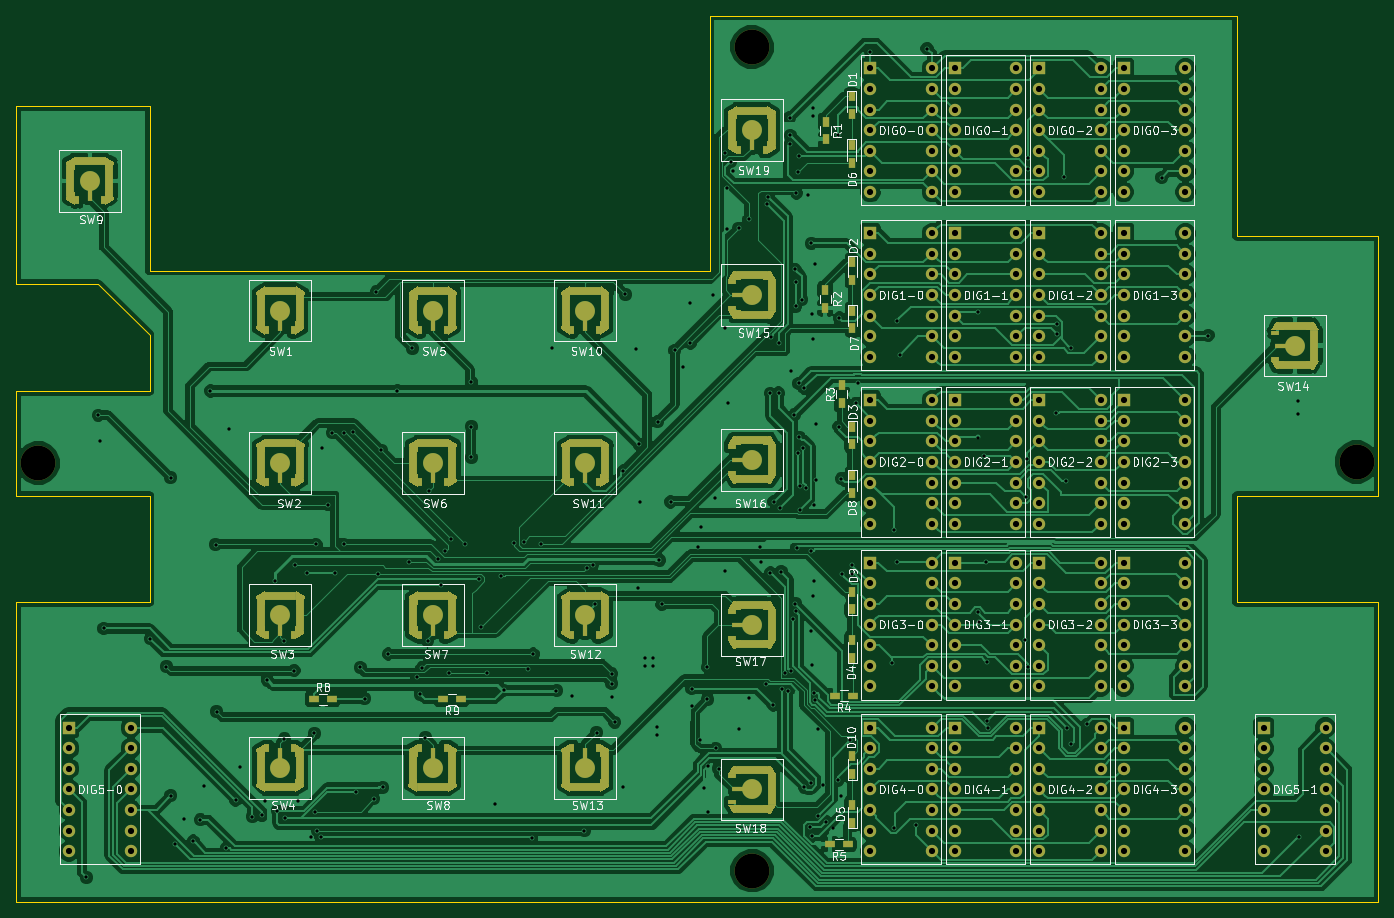
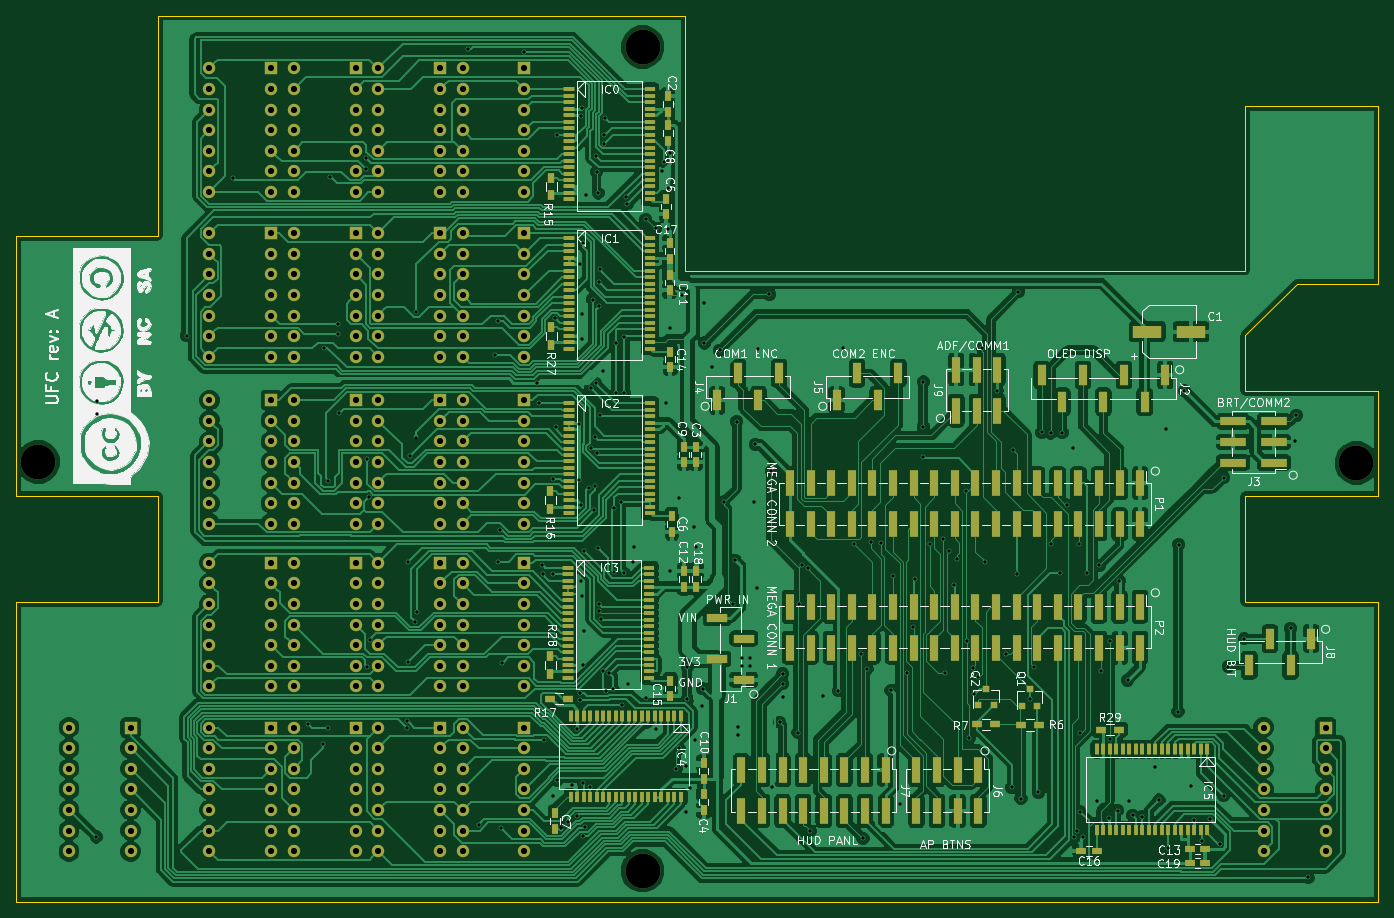
Circuit board: 9 layer files. Board 168.0 x 109.2 mm.
- bottom_copper: UFC-B.Cu.gbl (390424 bytes)
- bottom_mask: UFC-B.Mask.gbs (38460 bytes)
- bottom_silk: UFC-B.SilkS.gbo (112082 bytes)
- outline: UFC-Edge.Cuts.gm1 (1401 bytes)
- top_copper: UFC-F.Cu.gtl (293973 bytes)
- top_mask: UFC-F.Mask.gts (25976 bytes)
- top_silk: UFC-F.SilkS.gto (77392 bytes)
- drill: UFC-NPTH.drl (206 bytes)
- drill: UFC.drl (8911 bytes)

=== bottom_copper: UFC-B.Cu.gbl (390424 bytes, source omitted) ===
=== bottom_mask: UFC-B.Mask.gbs (38460 bytes, source omitted) ===
=== bottom_silk: UFC-B.SilkS.gbo (112082 bytes, source omitted) ===
=== outline: UFC-Edge.Cuts.gm1 ===
G04 #@! TF.FileFunction,Profile,NP*
%FSLAX46Y46*%
G04 Gerber Fmt 4.6, Leading zero omitted, Abs format (unit mm)*
G04 Created by KiCad (PCBNEW 4.0.7) date 01/05/18 00:11:09*
%MOMM*%
%LPD*%
G01*
G04 APERTURE LIST*
%ADD10C,0.100000*%
G04 APERTURE END LIST*
D10*
X231457500Y-66547500D02*
X213963750Y-66547500D01*
X231457500Y-66547500D02*
X231457500Y-98552500D01*
X231457500Y-98552500D02*
X213963750Y-98552500D01*
X213963750Y-98552500D02*
X213963750Y-111632500D01*
X213963750Y-111632500D02*
X231457500Y-111632500D01*
X231457500Y-148590000D02*
X231457500Y-111632500D01*
X231457500Y-148590000D02*
X63500000Y-148590000D01*
X63500000Y-148590000D02*
X63500000Y-111632500D01*
X79938750Y-111632500D02*
X63500000Y-111632500D01*
X79938750Y-111632500D02*
X79938750Y-98552500D01*
X79938750Y-98552500D02*
X63500000Y-98552500D01*
X63500000Y-85617898D02*
X63500000Y-98552500D01*
X79938750Y-85617898D02*
X63500000Y-85617898D01*
X79938750Y-85617898D02*
X79938750Y-78740000D01*
X73588750Y-72390000D02*
X79938750Y-78740000D01*
X73588750Y-72390000D02*
X63500000Y-72390000D01*
X63500000Y-72390000D02*
X63500000Y-50482500D01*
X79938750Y-50482500D02*
X63500000Y-50482500D01*
X79938750Y-70787000D02*
X79938750Y-50482500D01*
X148978750Y-70787000D02*
X79938750Y-70787000D01*
X148978750Y-39370000D02*
X148978750Y-70787000D01*
X213963750Y-39370000D02*
X148978750Y-39370000D01*
X213963750Y-39370000D02*
X213963750Y-66547500D01*
M02*

=== top_copper: UFC-F.Cu.gtl (293973 bytes, source omitted) ===
=== top_mask: UFC-F.Mask.gts (25976 bytes, source omitted) ===
=== top_silk: UFC-F.SilkS.gto (77392 bytes, source omitted) ===
=== drill: UFC-NPTH.drl ===
M48
;DRILL file {KiCad 4.0.7} date 01/05/18 00:11:05
;FORMAT={-:-/ absolute / inch / decimal}
FMAT,2
INCH,TZ
T1C0.169
%
G90
G05
M72
T1
X2.6063Y-3.7204
X6.0713Y-1.7008
X6.0717Y-5.7004
X9.0063Y-3.7154
T0
M30

=== drill: UFC.drl (8911 bytes, source omitted) ===
